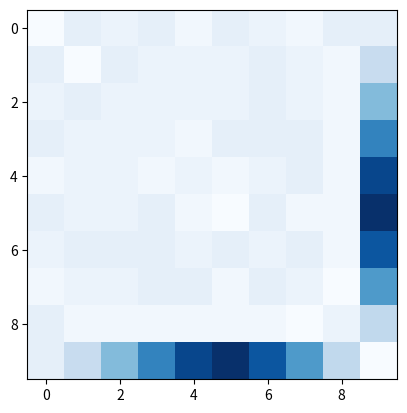

Python code for this plot:
import matplotlib.pyplot as plt
import numpy as np

class Grid:
    def __init__(self, MAX_SIZE, sand, square_size):
        self.MAX_SIZE = MAX_SIZE  # Square size, this is a max side size
        self.sc = sand
        self.h = square_size
        self.w = square_size
        self.MPH = 4  # Max pile height
        self.grid = np.zeros([self.w, self.h])
        self.next_grid = self.grid

    def get_index(self, x, y):
        if x >= self.w or y >= self.h:
            return False
        index = x + y * self.w
        if index > self.MAX_SIZE**2:
            return False
        else:
            return index

    def get_coords(self, index):
        x = index % self.w
        y = int(index / self.w)
        if x >= self.w or y >= self.h:
            return False
        else:
            return [x, y]

    def add_sand(self, x=True, y=True):
        if x and y:
            x = int(self.w/2)  # Sets default to the middle of the grid
            y = int(self.h/2)

        self.grid[x][y] += 1
        return self.grid

    def topple_sand(self, x, y):
        self.next_grid[x][y] -= self.MPH
        if x >= 0 and y < self.w:
            self.next_grid[y][x+1] += 1
            self.next_grid[y][x-1] += 1
        if y >= 0 and x < self.h:
            self.next_grid[y+1][x] += 1
            self.next_grid[y-1][x] += 1
        return 0

    def check_grid(self):
        complete = True
        for i in range(self.h-1):  # Not sure about the -1s here
            for j in range(self.w-1):
                if self.grid[j][i] >= self.MPH:
                    if complete:
                        complete = False
                    self.topple_sand(j, i)
                    if self.grid[j][i] >= self.MPH:
                        print(self.grid[j][i])


        return complete

    def complete_update(self):
        self.grid = self.next_grid
        return 0

    def display_grid(self):
        print(self.grid)
        return 0

    def add_all_sand(self):
        for i in range(self.sc):
            self.add_sand()
            cond = False
            while not cond:
                cond = self.check_grid()
            self.complete_update()
        return 0

    def heat_map(self):
        plt.imshow(self.grid, cmap='Blues', interpolation='nearest')
        plt.show()
        return 0


def main():
    grid = Grid(100, 500, 10)
    grid.add_all_sand()
    grid.display_grid()
    grid.heat_map()

main()


"""Checking how to commist and push using pycharm"""